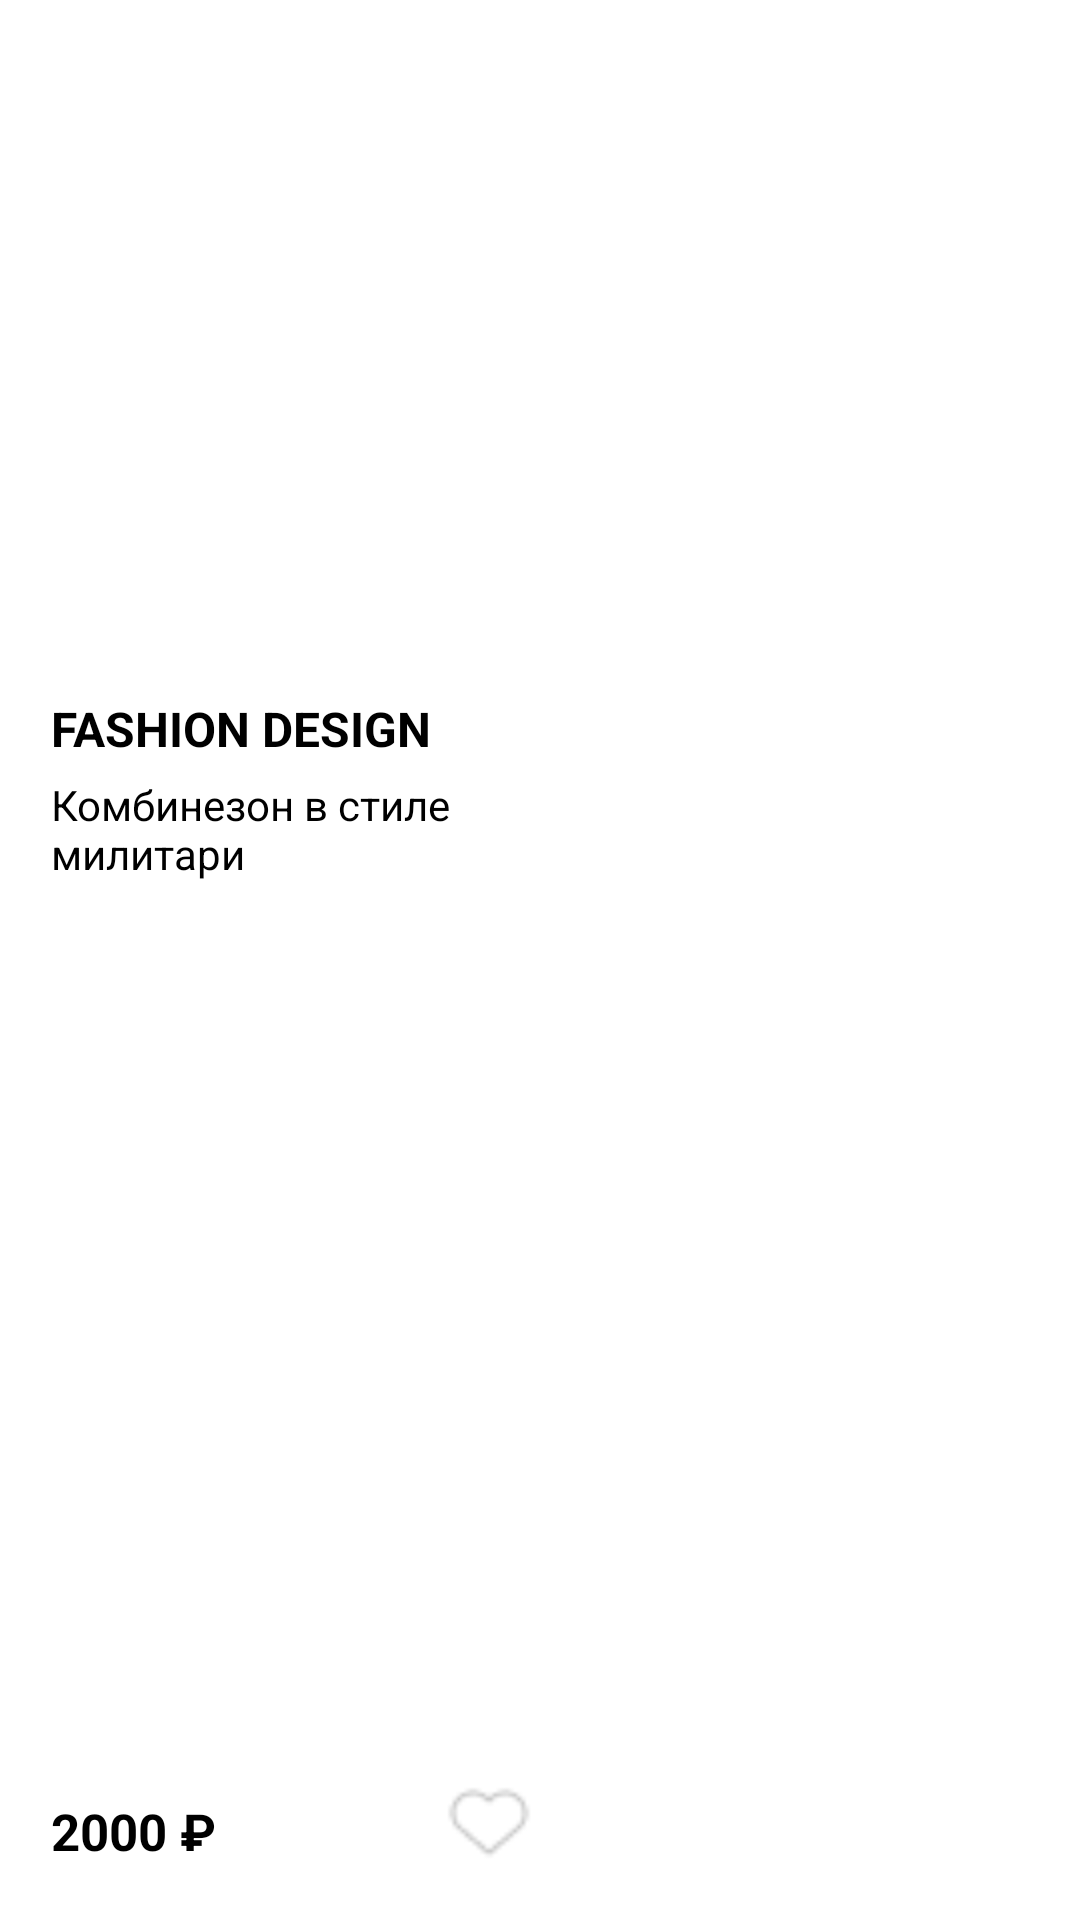

Write the Android layout XML for this screen, with the resource values it uses.
<!-- AndroidManifest.xml: application theme Theme.IdillikaTest -->
<!-- res/layout/row.xml -->
<?xml version="1.0" encoding="utf-8"?>
<GridLayout xmlns:android="http://schemas.android.com/apk/res/android"
    xmlns:app="http://schemas.android.com/apk/res-auto"
    xmlns:tools="http://schemas.android.com/tools"
    android:layout_width="wrap_content"
    android:layout_height="wrap_content"
    android:layout_marginLeft="3dp"
    android:background="#FFFFFF"
    android:padding="17dp"
    android:paddingBottom="15dp">

    <ImageView
        android:id="@+id/imageCatalog"
        android:layout_width="160dp"
        android:layout_height="210dp"
        android:layout_row="0"
        android:layout_column="0"
        android:layout_marginLeft="-3dp"
        app:layout_constraintEnd_toEndOf="parent"
        app:layout_constraintStart_toStartOf="parent"
        app:layout_constraintTop_toTopOf="parent"
        tools:srcCompat="@tools:sample/avatars" />

    <TextView
        android:id="@+id/txtTitle"
        android:layout_width="match_parent"
        android:layout_height="wrap_content"
        android:layout_row="50"
        android:layout_column="0"
        android:layout_marginTop="5dp"
        android:text="FASHION DESIGN"
        android:textColor="@color/black"
        android:textSize="16sp"
        android:textStyle="bold"
        tools:layout_editor_absoluteX="16dp"
        tools:layout_editor_absoluteY="224dp" />

    <TextView
        android:id="@+id/txtDescription"
        android:layout_width="178dp"
        android:layout_height="wrap_content"
        android:layout_row="60"
        android:layout_column="0"
        android:layout_marginTop="5dp"
        android:text="Комбинезон в стиле милитари"
        android:textColor="@color/black"
        android:textSize="14sp"
        tools:layout_editor_absoluteY="298dp" />

    <TextView
        android:id="@+id/textPrice"
        android:layout_width="wrap_content"
        android:layout_height="wrap_content"
        android:layout_row="90"
        android:layout_column="0"
        android:layout_marginTop="18dp"
        android:text="2000 ₽"
        android:textColor="@color/black"
        android:textSize="17sp"
        android:textStyle="bold"
        tools:layout_editor_absoluteX="32dp"
        tools:layout_editor_absoluteY="359dp" />

    <ImageView
        android:id="@+id/like"
        android:layout_width="32dp"
        android:layout_height="32dp"
        android:layout_row="90"
        android:layout_column="0"
        android:layout_marginLeft="130dp"
        android:layout_marginTop="10dp"
        app:srcCompat="@drawable/love" />


</GridLayout>
<!-- resources referenced by this layout -->
<resources>
  <color name="black">#FF000000</color>
  <!-- drawable love: png bitmap (drawable, 469 bytes) -->
  <style name="Theme.IdillikaTest" parent="Theme.MaterialComponents.DayNight.NoActionBar">
          
          <item name="colorPrimary">@color/white</item>
          <item name="colorPrimaryVariant">@color/white</item>
          <item name="colorOnPrimary">@color/black</item>
          
          <item name="colorSecondary">@color/teal_200</item>
          <item name="colorSecondaryVariant">@color/teal_700</item>
          <item name="colorOnSecondary">@color/black</item>
          
          <item name="android:statusBarColor" tools:targetApi="l">?attr/colorPrimaryVariant</item>
          
      </style>
  <color name="white">#FFFFFFFF</color>
  <color name="teal_200">#FF03DAC5</color>
  <color name="teal_700">#FF018786</color>
</resources>
